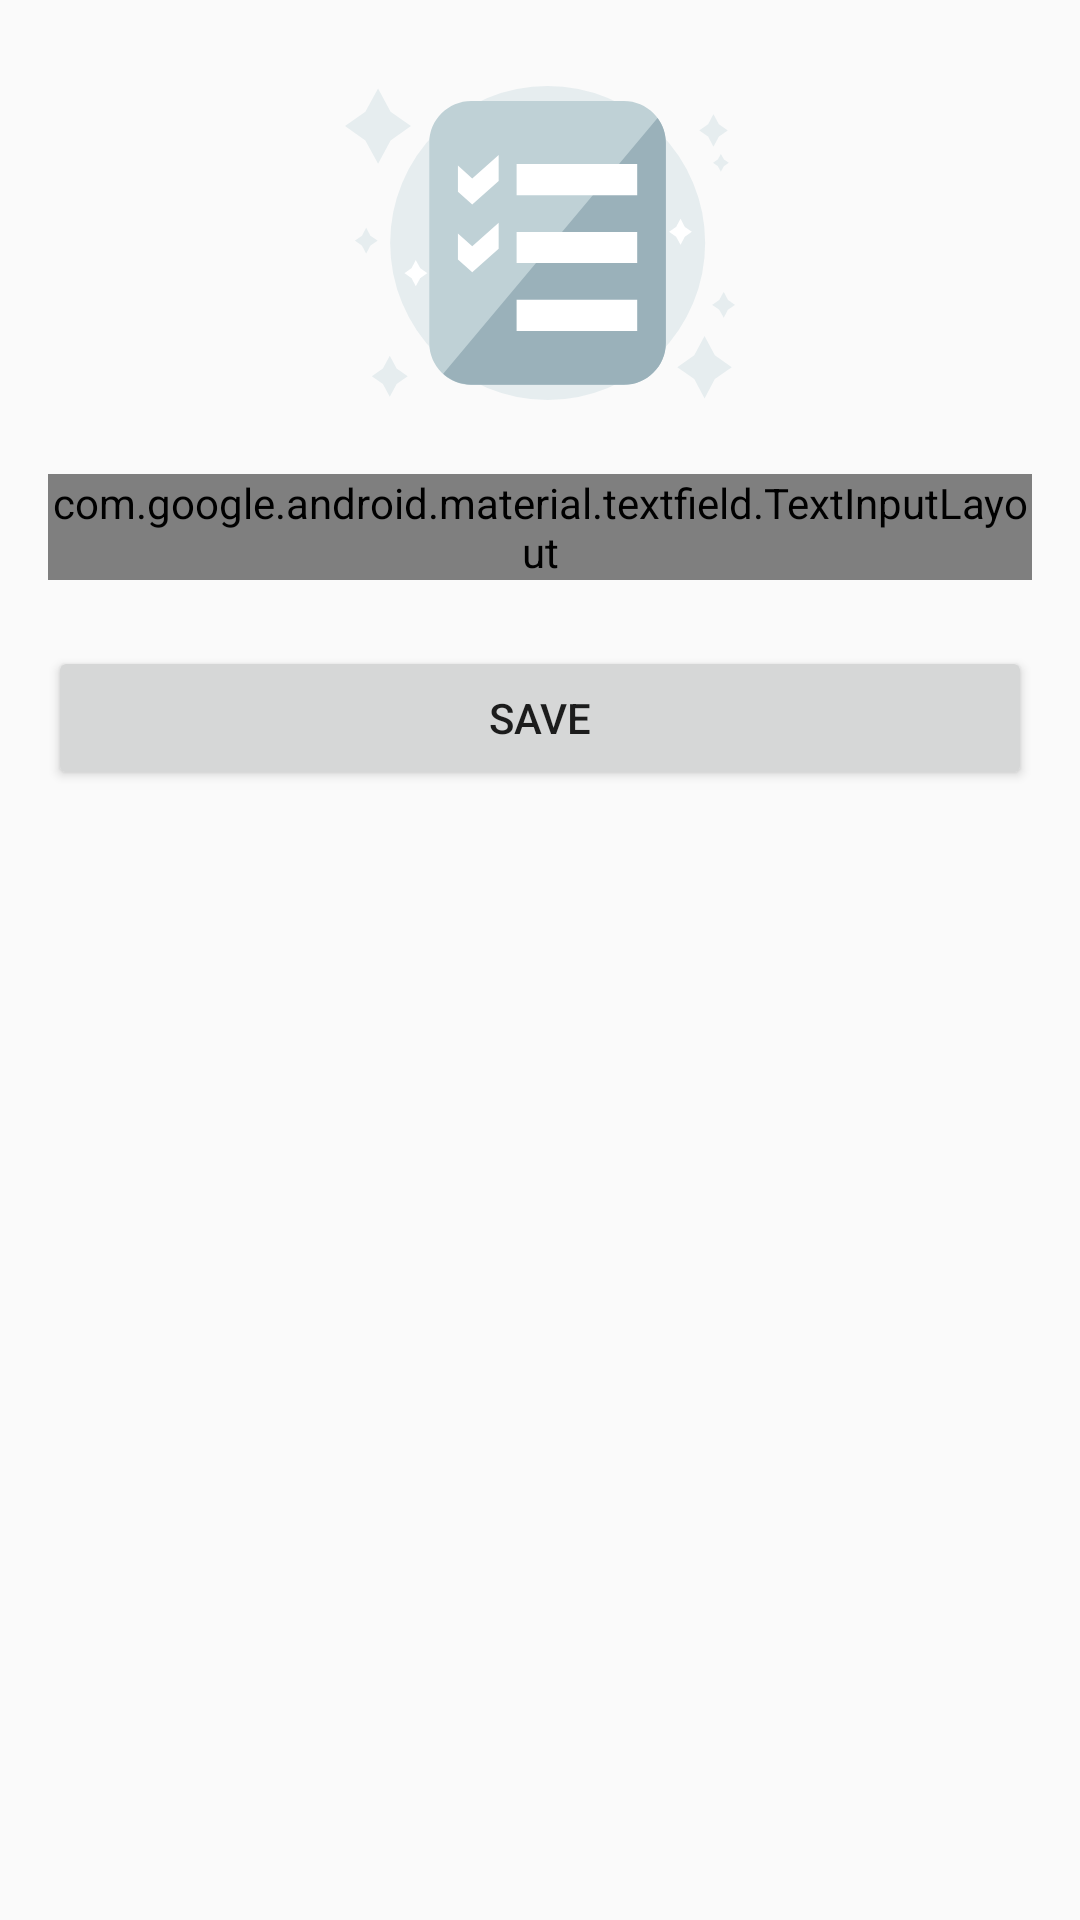

Layout XML and referenced resources for this Android screen:
<!-- AndroidManifest.xml: application theme AppTheme -->
<!-- res/layout/fragment_shopping_list_form.xml -->
<?xml version="1.0" encoding="utf-8"?>
<androidx.constraintlayout.widget.ConstraintLayout android:layout_width="match_parent"
    android:layout_height="match_parent"
    xmlns:app="http://schemas.android.com/apk/res-auto"
    android:padding="16dp"
    xmlns:android="http://schemas.android.com/apk/res/android">

    <ImageView
        android:id="@+id/iv_icon"
        android:layout_width="130dp"
        android:layout_height="130dp"
        android:src="@drawable/ic_new_list"
        app:layout_constraintEnd_toEndOf="parent"
        app:layout_constraintStart_toStartOf="parent"
        app:layout_constraintTop_toBottomOf="@+id/til_description"
        app:layout_constraintTop_toTopOf="parent"
        >
    </ImageView>

    <com.google.android.material.textfield.TextInputLayout
        android:id="@+id/til_description"
        style="@style/Widget.MaterialComponents.TextInputLayout.OutlinedBox.Dense"
        android:layout_width="match_parent"
        android:layout_height="wrap_content"
        app:layout_constraintStart_toStartOf="parent"
        app:layout_constraintEnd_toEndOf="parent"
        app:layout_constraintTop_toBottomOf="@+id/iv_icon"
        android:layout_marginTop="12dp"
        >

        <com.google.android.material.textfield.TextInputEditText
            android:id="@+id/et_description"
            android:layout_width="match_parent"
            android:layout_height="wrap_content"
            android:hint="@string/text_shopping_list_description"
            android:focusableInTouchMode="true"
            android:imeOptions="actionDone"
            android:inputType="textCapWords"
            android:textColor="@color/darkGray"
            android:selectAllOnFocus="true"
            android:focusable="true"
            >
        </com.google.android.material.textfield.TextInputEditText>
    </com.google.android.material.textfield.TextInputLayout>

    <Button
        android:id="@+id/bt_save"
        android:layout_width="match_parent"
        android:layout_height="wrap_content"
        app:layout_constraintTop_toBottomOf="@+id/til_description"
        app:layout_constraintStart_toStartOf="parent"
        app:layout_constraintEnd_toEndOf="parent"
        android:layout_marginTop="22dp"
        android:text="@string/text_save"
        />

</androidx.constraintlayout.widget.ConstraintLayout>
<!-- resources referenced by this layout -->
<resources>
  <color name="darkGray">#7A93A2</color>
  <!-- drawable ic_new_list: vector/xml drawable (drawable, 2928 chars, omitted) -->
  <string name="text_save">Save</string>
  <string name="text_shopping_list_description">List Name</string>
  <style name="AppTheme" parent="Theme.AppCompat.Light.NoActionBar">
          
          <item name="colorPrimary">@color/lightGreen</item>
          <item name="colorPrimaryDark">@color/darkGreen</item>
          <item name="colorAccent">@color/colorAccent</item>
          <item name="buttonStyle">@style/AppButton</item>
          <item name="textInputStyle">@style/TextInputLayoutStyle</item>
  
          
          <item name="android:textColorHint">@color/darkGray</item>
          
         
          
          <item name="colorControlHighlight">@color/lightGray</item>
          
          <item name="colorControlNormal">@color/lightGray</item>
  
          <item name="android:itemTextAppearance">@style/TextMenuStyle</item>
      </style>
  <color name="lightGreen">#33CC99</color>
  <color name="darkGreen">#29B986</color>
  <color name="colorAccent">#03DAC5</color>
  <style name="AppButton" parent="Widget.AppCompat.Button">
          <item name="android:background">@drawable/selector_button_green</item>
          <item name="android:textSize">16sp</item>
          <item name="android:textColor">@android:color/white</item>
          <item name="android:textStyle">bold</item>
      </style>
  <style name="TextInputLayoutStyle" parent="Widget.MaterialComponents.TextInputLayout.OutlinedBox.Dense">
          <item name="boxStrokeWidth">1dp</item>
      </style>
  <color name="lightGray">#BFD1D6</color>
  <style name="TextMenuStyle" parent="@android:style/TextAppearance.Widget.IconMenu.Item">
          <item name="android:textColor">@drawable/selector_menu_item</item>
      </style>
  <!-- drawable selector_button_green (drawable) -->
  <?xml version="1.0" encoding="utf-8"?>
  <selector xmlns:android="http://schemas.android.com/apk/res/android">
  
      <item android:drawable="@drawable/shape_corners_dark_green"
          android:state_pressed="true"
          />
  
      <item android:drawable="@drawable/shape_corners_light_gray"
          android:state_enabled="false"
          />
  
      <item android:drawable="@drawable/shape_corners_light_green"
          />
  
  </selector>
  <!-- drawable selector_menu_item (drawable) -->
  <?xml version="1.0" encoding="utf-8"?>
  <selector xmlns:android="http://schemas.android.com/apk/res/android">
      <item android:state_enabled="false" android:color="@color/lightGray"/>
      <item android:color="@color/darkGray"/>
  </selector>
  <!-- drawable shape_corners_dark_green (drawable) -->
  <?xml version="1.0" encoding="utf-8"?>
  <shape xmlns:android="http://schemas.android.com/apk/res/android">
      <solid android:color="@color/darkGreen"/>
      <corners android:radius="24dp"/>
  </shape>
  <!-- drawable shape_corners_light_gray (drawable) -->
  <?xml version="1.0" encoding="utf-8"?>
  <shape xmlns:android="http://schemas.android.com/apk/res/android">
      <solid android:color="@color/lightGray"/>
      <corners android:radius="24dp"/>
  </shape>
  <!-- drawable shape_corners_light_green (drawable) -->
  <?xml version="1.0" encoding="utf-8"?>
  <shape xmlns:android="http://schemas.android.com/apk/res/android">
      <solid android:color="@color/lightGreen"/>
      <corners android:radius="24dp"/>
  </shape>
</resources>
